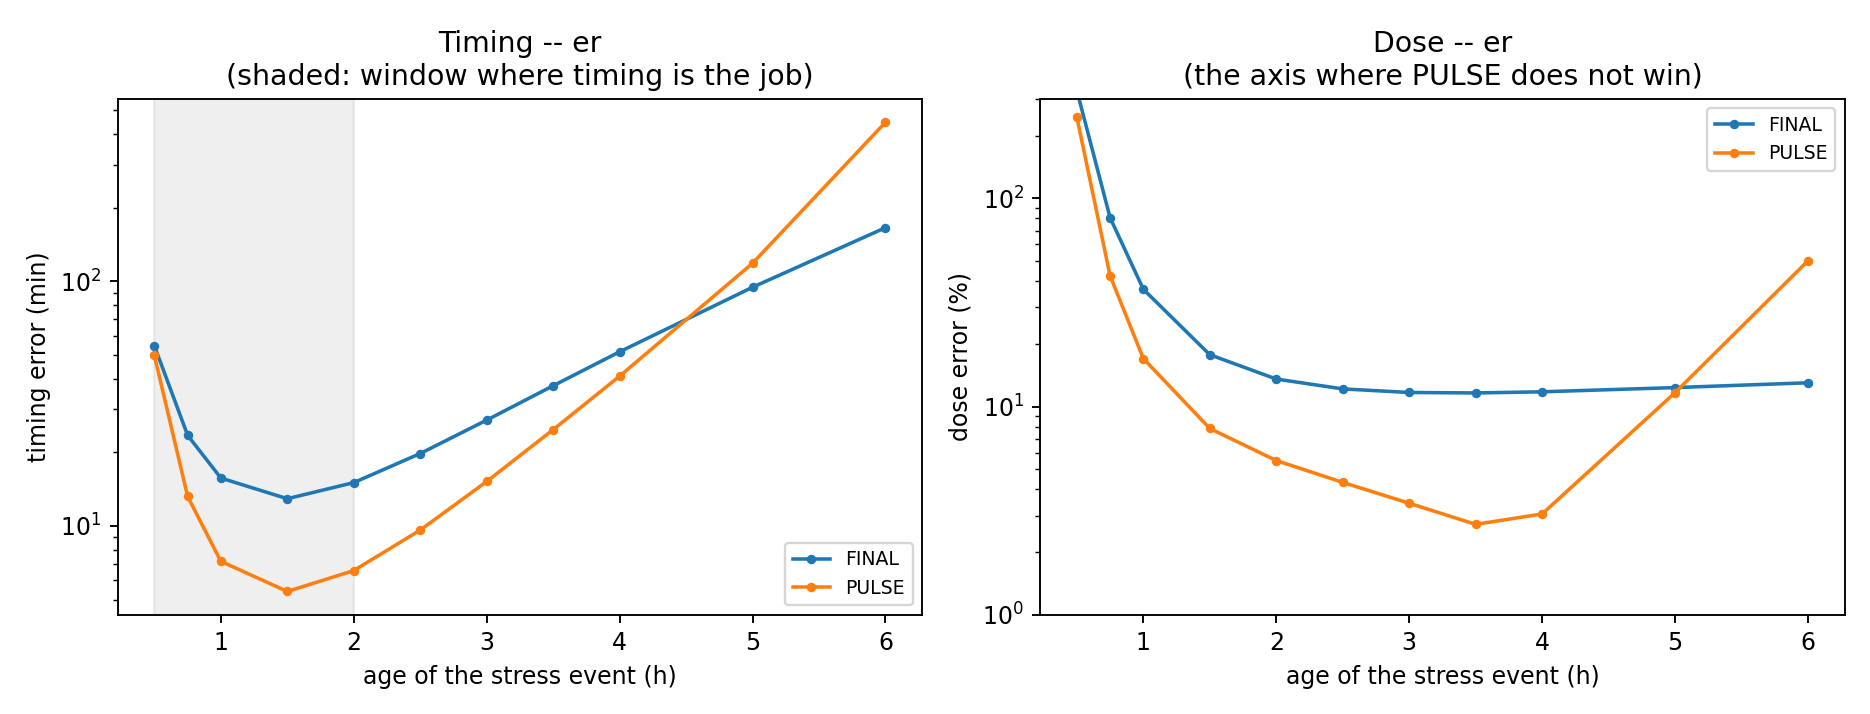

The file beside this chart, header and first rows:
arm, age_h, sigma_t_min, sigma_dose_rel
FINAL, 0.5, 54.51, 3.287
PULSE, 0.5, 49.77, 2.448
FINAL, 0.75, 23.47, 0.8064
PULSE, 0.75, 13.2, 0.4242
FINAL, 1.0, 15.7, 0.3657
PULSE, 1.0, 7.163, 0.17
FINAL, 1.5, 12.92, 0.1774
PULSE, 1.5, 5.395, 0.0785
FINAL, 2.0, 15.04, 0.1356
PULSE, 2.0, 6.568, 0.05508
FINAL, 2.5, 19.78, 0.1216
PULSE, 2.5, 9.618, 0.04327
FINAL, 3.0, 27.09, 0.1169
PULSE, 3.0, 15.2, 0.03436
FINAL, 3.5, 37.44, 0.1163
PULSE, 3.5, 24.76, 0.02721
FINAL, 4.0, 51.54, 0.1177
PULSE, 4.0, 40.97, 0.03052
FINAL, 5.0, 94.66, 0.1234
PULSE, 5.0, 118.6, 0.1166
FINAL, 6.0, 165.9, 0.1301
PULSE, 6.0, 447.4, 0.5007
